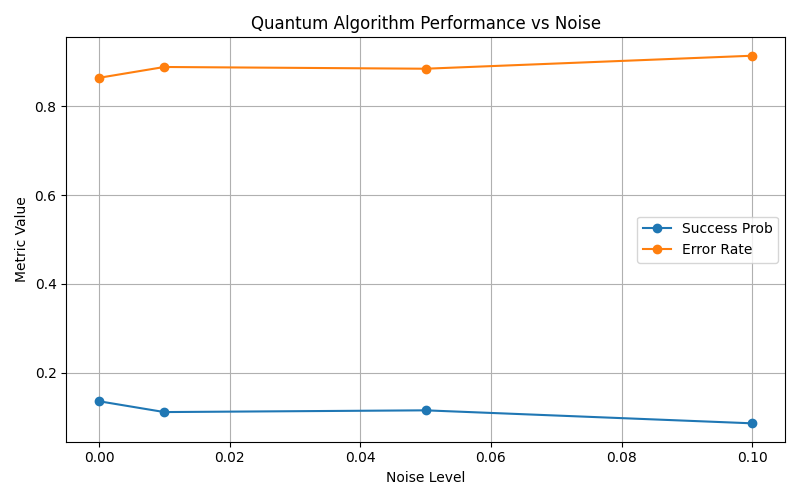

The file beside this chart, header and first rows:
noise_level, success_probability, error_rate, variance
0.0, 0.1357, 0.8643, 4.172325134277344e-05
0.01, 0.1113, 0.8887, 0.003582
0.05, 0.1152, 0.8848, 0.001917
0.1, 0.08594, 0.9141, 0.001458
